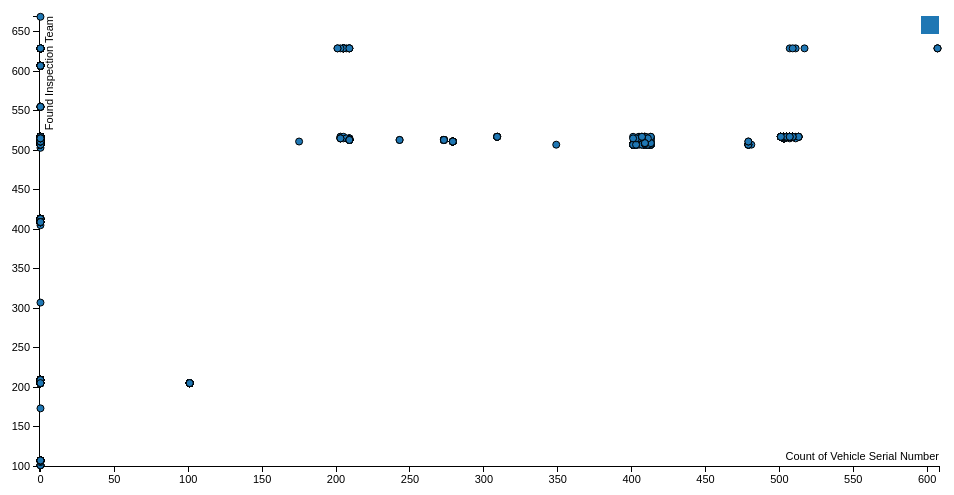
D3 v3 page, settled after 360 driven frames (6 s of simulated time); the page loaded 1 data file(s).


var margin = {top: 20, right: 20, bottom: 30, left: 40},
    width = 960 - margin.left - margin.right,
    height = 500 - margin.top - margin.bottom;

/* 
 * value accessor - returns the value to encode for a given data object.
 * scale - maps value to a visual display encoding, such as a pixel position.
 * map function - maps from data value to display value
 * axis - sets up axis
 */ 

// setup x 
var xValue = function(d) { return d["RESP_INSP_TEAM"];}, // data -> value
    xScale = d3.scale.linear().range([0, width]); // value -> display
    xMap = function(d) { return xScale(xValue(d));}, // data -> display
    xAxis = d3.svg.axis().scale(xScale).orient("bottom");

// setup y
var yValue = function(d) { return d["FOUND_INSP_TEAM"];}, // data -> value
    yScale = d3.scale.linear().range([height, 0]), // value -> display
    yMap = function(d) { return yScale(yValue(d));}, // data -> display
    yAxis = d3.svg.axis().scale(yScale).orient("left");

// setup fill color
var cValue = function(d) { return d.Manufacturer;},
    color = d3.scale.category10();

// add the graph canvas to the body of the webpage
var svg = d3.select("body").append("svg")
    .attr("width", width + margin.left + margin.right)
    .attr("height", height + margin.top + margin.bottom)
  .append("g")
    .attr("transform", "translate(" + margin.left + "," + margin.top + ")");

// add the tooltip area to the webpage
var tooltip = d3.select("body").append("div")
    .attr("class", "tooltip")
    .style("opacity", 0);

// load data
d3.csv("criesonline.csv", function(error, data) {

  // change string (from CSV) into number format
  data.forEach(function(d) {
    d["RESP_INSP_TEAM"] = +d["RESP_INSP_TEAM"];
    d["FOUND_INSP_TEAM"] = +d["FOUND_INSP_TEAM"];
	//d3.selectAll(d["FOUND_INSP_TEAM"]).size();\
	
  });

  // don't want dots overlapping axis, so add in buffer to data domain
  xScale.domain([d3.min(data, xValue)-1, d3.max(data, xValue)+1]);
  yScale.domain([d3.min(data, yValue)-1, d3.max(data, yValue)+1]);

  // x-axis
  svg.append("g")
      .attr("class", "x axis")
      .attr("transform", "translate(0," + height + ")")
      .call(xAxis)
    .append("text")
      .attr("class", "label")
      .attr("x", width)
      .attr("y", -6)
      .style("text-anchor", "end")
      .text("Count of Vehicle Serial Number");

  // y-axis
  svg.append("g")
      .attr("class", "y axis")
      .call(yAxis)
    .append("text")
      .attr("class", "label")
      .attr("transform", "rotate(-90)")
      .attr("y", 6)
      .attr("dy", ".71em")
      .style("text-anchor", "end")
      .text("Found Inspection Team");

  // draw dots
  svg.selectAll(".dot")
      .data(data)
    .enter().append("circle")
      .attr("class", "dot")
      .attr("r", 3.5)
      .attr("cx", xMap)
      .attr("cy", yMap)
      .style("fill", function(d) { return color(cValue(d));}) 
      .on("mouseover", function(d) {
          tooltip.transition()
               .duration(200)
               .style("opacity", .9);
          tooltip.html(d["LOC"] + "<br/> (" + xValue(d) 
	        + ", " + yValue(d) + ")")
               .style("left", (d3.event.pageX + 5) + "px")
               .style("top", (d3.event.pageY - 28) + "px");
      })
      .on("mouseout", function(d) {
          tooltip.transition()
               .duration(500)
               .style("opacity", 0);
      });

  // draw legend
  var legend = svg.selectAll(".legend")
      .data(color.domain())
    .enter().append("g")
      .attr("class", "legend")
      .attr("transform", function(d, i) { return "translate(0," + i * 20 + ")"; });

  // draw legend colored rectangles
  legend.append("rect")
      .attr("x", width - 18)
      .attr("width", 18)
      .attr("height", 18)
      .style("fill", color);

  // draw legend text
  legend.append("text")
      .attr("x", width - 24)
      .attr("y", 9)
      .attr("dy", ".35em")
      .style("text-anchor", "end")
      .text(function(d) { return d;})
});



### data: criesonline.csv
LOC, VEH_SER_NO, INSP_COMT, TS_LOAD, FOUND_INSP_TEAM, RESP_INSP_TEAM, RESP_INSP_OPRUNT
017, RVM670, Beros beu., 2017-03-06 01:51:45.745000, 107, , 
017, RVM670, Borci bat ba bmi ba bid ba., 2017-03-06 01:52:31.538000, 107, , 
017, DBW217, Benim beu ba ba bnisl but ba ba ba bproi…, 2017-03-06 01:53:32.829000, 607, , 
017, DBW217, Bduis bin bve bante blitora bper ba best…, 2017-03-06 01:53:59.999000, 607, , 
017, DBW217, Beget beu ba ba ba ba bmorbi ba burna bv…, 2017-03-06 01:54:27.348000, 607, , 
017, RVM670, Bnibh bac baliquam ba bnon bsemper borci…, 2017-03-06 01:54:34.179000, 107, , 
017, RVM670, Barcu bid bin bcum bmattis bhac bmi borc…, 2017-03-06 01:55:21.224000, 107, , 
017, RVM670, Bamet bid., 2017-03-06 01:56:27.811000, 107, , 
017, RVM670, Barcu bet ba blacinia bnon ba., 2017-03-06 01:57:20.698000, 107, , 
017, RGU460, Bnunc bad bnunc bnam bat bhabitant ba ba…, 2017-03-06 02:04:54.078000, 607, , 
017, RGU460, Bnibh bin ba., 2017-03-06 02:06:21.306000, 607, , 
017, FGB216, Bquis bat bquis blectus ba ba., 2017-03-06 02:13:41.175000, 629, , 
017, WDX548, Bdiam beu., 2017-03-06 02:14:25.999000, 629, , 
017, RGU460, Bamet bac bmi., 2017-03-06 02:14:57.182000, 607, , 
017, NHR180, Bnisi bac ba bhac bimperdiet bpede bnull…, 2017-03-06 02:15:52.502000, 515, , 
017, RHZ963, Benim bad but bvelit ba ba., 2017-03-06 02:18:54.884000, 629, , 
017, RHZ963, Bpede beu ba bleo., 2017-03-06 02:19:11.757000, 629, , 
017, IHY154, Burna bmi bve bnec bid bfeugiat bnascetu…, 2017-03-06 02:25:59.333000, 607, , 
017, IHY154, Benim bmi ba bmi., 2017-03-06 02:26:16.932000, 607, , 
017, IHY154, Berat bac., 2017-03-06 02:26:44.306000, 607, , 
017, IHY154, Belit bve ba bid., 2017-03-06 02:27:06.006000, 607, , 
017, CYB497, Bquis bve., 2017-03-06 02:33:47.211000, 107, , 
017, CYB497, Bante bet ba bsit bnunc bnisl ba ba bant…, 2017-03-06 02:34:19.001000, 107, , 
017, CYB497, Beget bid ba ba ba bin ba bsem bornare b…, 2017-03-06 02:34:58.854000, 107, , 
017, XFK804, Barcu but., 2017-03-06 02:35:35.012000, 629, , 
017, CYB497, Barcu bac ba ba bmi but bsapien brhoncus…, 2017-03-06 02:35:55.900000, 107, , 
017, XFK804, Bnibh bmi bac., 2017-03-06 02:36:03.720000, 629, , 
017, XFK804, Bnisi beu ba., 2017-03-06 02:36:19.680000, 629, , 
017, CYB497, Berat bve beu berat beni ba ba bfames bs…, 2017-03-06 02:36:43.024000, 107, , 
017, XFK804, Bdiam bve beget ba ba but., 2017-03-06 02:37:37.642000, 629, , 
017, XFK804, Bnisl bin bve bmorbi ba ba., 2017-03-06 02:38:41.052000, 629, , 
017, XFK804, Bdiam bve ba bdiam bcum., 2017-03-06 02:39:00.072000, 629, , 
017, VCB259, Burna bad ba bid ba beu bet bmi ba bhac …, 2017-03-06 02:39:01.459000, 607, , 
017, XFK804, Benim bin ba bante brutrum ba bante., 2017-03-06 02:39:21.889000, 629, , 
017, XFK804, Bnisl bet bsodales ba bornare blacus ba …, 2017-03-06 02:39:55.084000, 629, , 
017, XFK804, Bquam beu ba., 2017-03-06 02:41:02.099000, 629, , 
017, XFK804, Benim bid ba ba bnisi ba but., 2017-03-06 02:41:47.717000, 629, , 
017, TOR798, Beros bid bad bvel ba blacus but bnunc b…, 2017-03-06 02:45:47.123000, 607, , 
017, TOR798, Berat bmi ba bmetus btempor bneque ba., 2017-03-06 02:45:58.958000, 607, , 
017, TOR798, Bnisl bin., 2017-03-06 02:46:21.191000, 607, , 
017, TOR798, Bamet bin ba., 2017-03-06 02:46:50.665000, 607, , 
017, TOR798, Barcu bmi bac., 2017-03-06 02:47:14.435000, 607, , 
017, TOR798, Bdiam bin but bat beget ba ba but., 2017-03-06 02:47:30.933000, 607, , 
017, TOR798, Bcras bat., 2017-03-06 02:48:35.834000, 607, , 
017, XEG792, Bodio bet ba bmagna ba bmalesuada ba., 2017-03-06 02:51:06.900000, 629, , 
017, XEG792, Bodio bmi ba bnibh bin beu bnulla ba bur…, 2017-03-06 02:51:34.943000, 629, , 
017, XEG792, Borci bin ba bmi ba bfringilla ba bnibh …, 2017-03-06 02:53:51.889000, 629, 205, 200
017, XEG792, Bquam bid., 2017-03-06 02:54:20.128000, 629, , 
017, XEG792, Berat bve ba but ba bad bsit beu ba bet …, 2017-03-06 02:54:51.555000, 629, , 
017, JHY927, Benim bmi ba bmus bsodales bin., 2017-03-06 02:54:51.571000, 629, , 
017, XEG792, Berat but bat., 2017-03-06 02:55:08.219000, 629, , 
017, JHY927, Bdiam bet bcras bquis., 2017-03-06 02:56:18.145000, 629, , 
017, JHY927, Bdiam but., 2017-03-06 02:56:30.798000, 629, , 
017, JHY927, Bquis bid bat barcu bet ba bmontes., 2017-03-06 02:56:57.883000, 629, , 
017, JHY927, Benim bmi but ba., 2017-03-06 02:57:17.095000, 629, , 
017, JHY927, Benim bin barcu., 2017-03-06 02:57:41.489000, 629, , 
017, XOG241, Bnisl bid beu ba ba bmagna bin., 2017-03-06 02:59:56.589000, 107, , 
017, XOG241, Bnunc bid ba bnibh ba., 2017-03-06 03:00:42.601000, 107, , 
017, NGC871, Bnisi bin bmi bpurus ba bdiam bfusce bat…, 2017-03-06 03:01:12.016000, 509, , 
017, XOG241, Bnunc bac ba bat., 2017-03-06 03:01:14.165000, 107, , 
... 5,957 more rows